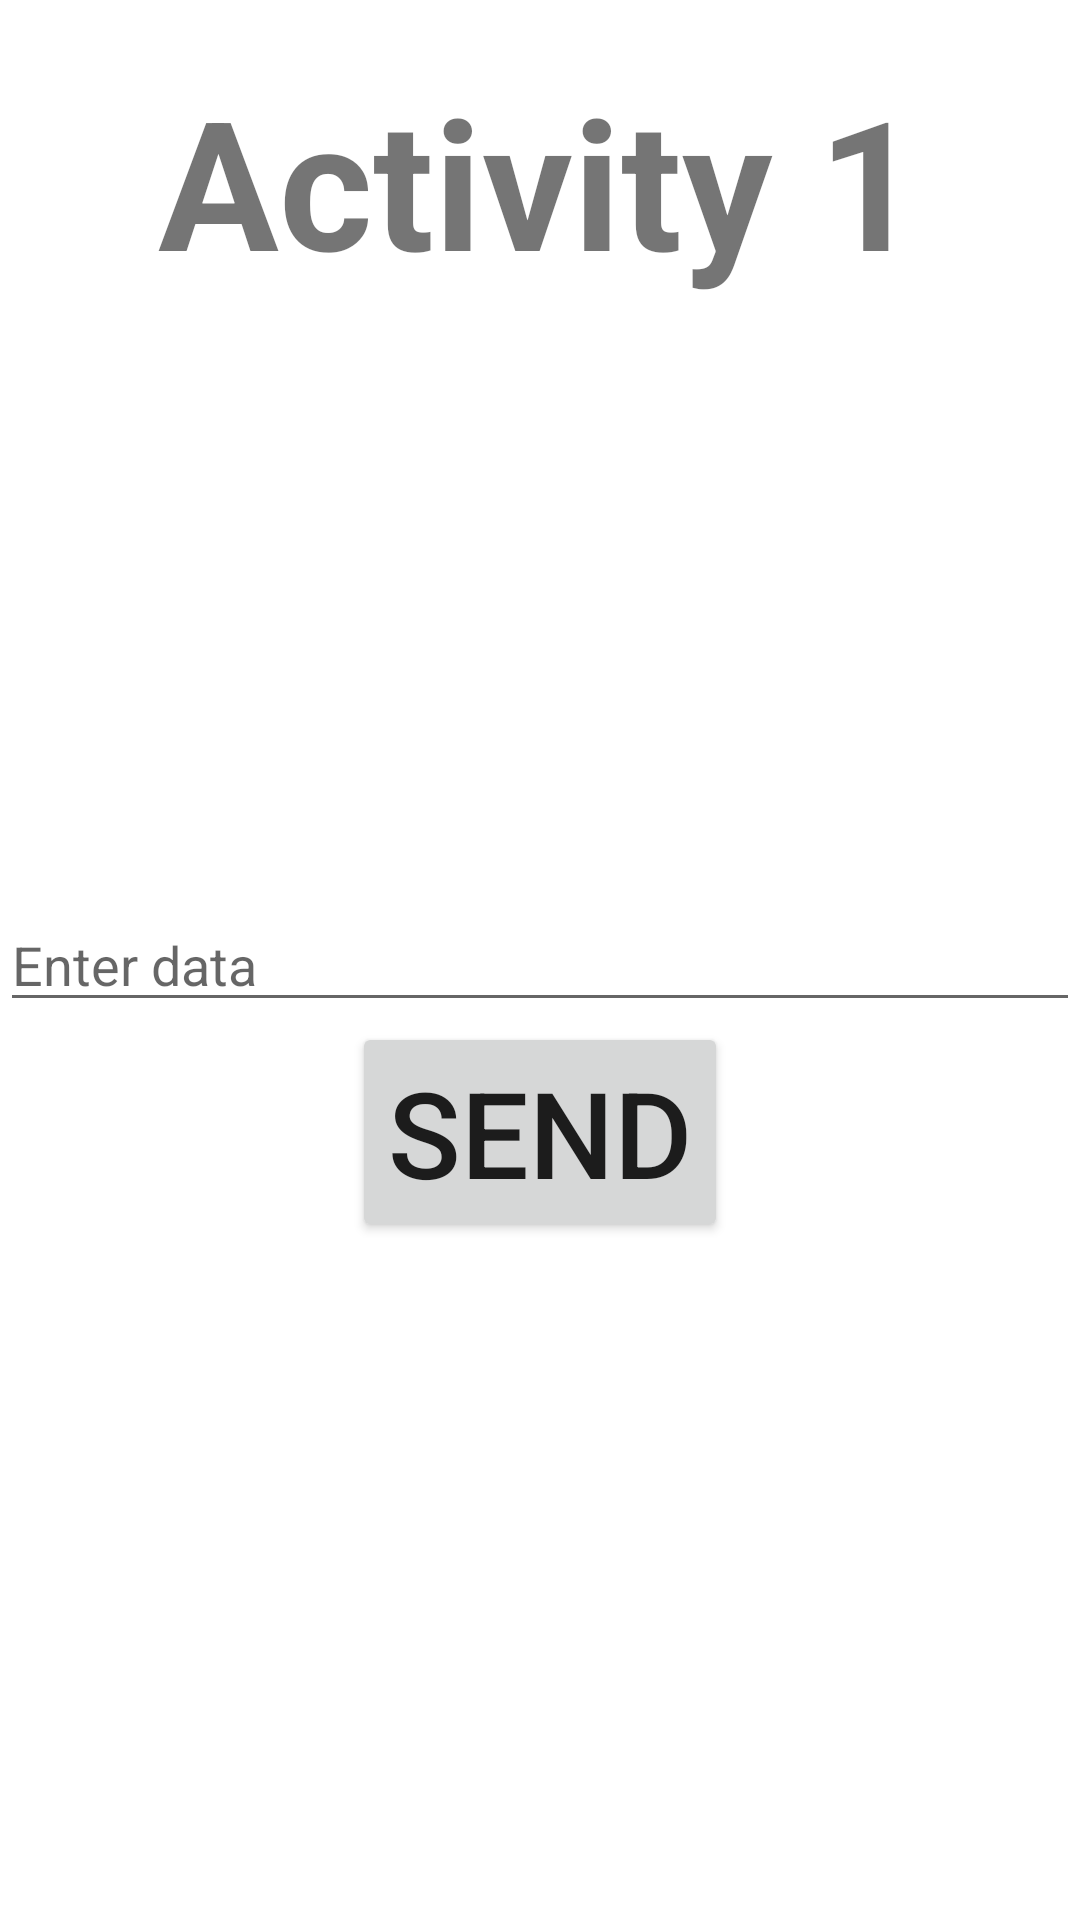

Here is an Android app screen rendered from its layout file. Give the layout XML and the strings, colors and styles it references.
<!-- AndroidManifest.xml: application theme Theme.Data_transfer -->
<!-- res/layout/activity_main.xml -->
<?xml version="1.0" encoding="utf-8"?>
<RelativeLayout xmlns:android="http://schemas.android.com/apk/res/android"
    xmlns:app="http://schemas.android.com/apk/res-auto"
    xmlns:tools="http://schemas.android.com/tools"
    android:layout_width="match_parent"
    android:layout_height="match_parent"
    tools:context=".MainActivity">

   <TextView
       android:layout_width="wrap_content"
       android:layout_height="wrap_content"
       android:id="@+id/txt"
       android:text="Activity 1"
       android:textSize="60dp"
       android:textStyle="bold"
       android:layout_marginTop="20dp"
       android:layout_centerHorizontal="true"/>
    <EditText
        android:layout_width="match_parent"
        android:layout_height="wrap_content"
        android:id="@+id/et1"
        android:textColor="#000000"
        android:hint="Enter data"
        android:layout_centerVertical="true"/>

    <Button
        android:layout_width="wrap_content"
        android:layout_height="wrap_content"
        android:id="@+id/btn"
        android:text="Send"
        android:textSize="40dp"
        android:layout_below="@+id/et1"
        android:layout_centerHorizontal="true"/>
</RelativeLayout>
<!-- resources referenced by this layout -->
<resources>
  <style name="Theme.Data_transfer" parent="Theme.MaterialComponents.DayNight.DarkActionBar">
          
          <item name="colorPrimary">@color/purple_500</item>
          <item name="colorPrimaryVariant">@color/purple_700</item>
          <item name="colorOnPrimary">@color/white</item>
          
          <item name="colorSecondary">@color/teal_200</item>
          <item name="colorSecondaryVariant">@color/teal_700</item>
          <item name="colorOnSecondary">@color/black</item>
          
          <item name="android:statusBarColor">?attr/colorPrimaryVariant</item>
          
      </style>
  <!-- not gathered from this repository: default colours our renderer supplied (Android Studio template values) -->
  <color name="purple_500">#FF6200EE</color>
  <color name="purple_700">#FF3700B3</color>
  <color name="teal_200">#FF03DAC5</color>
  <color name="teal_700">#FF018786</color>
  <color name="black">#FF000000</color>
  <color name="white">#FFFFFFFF</color>
</resources>
